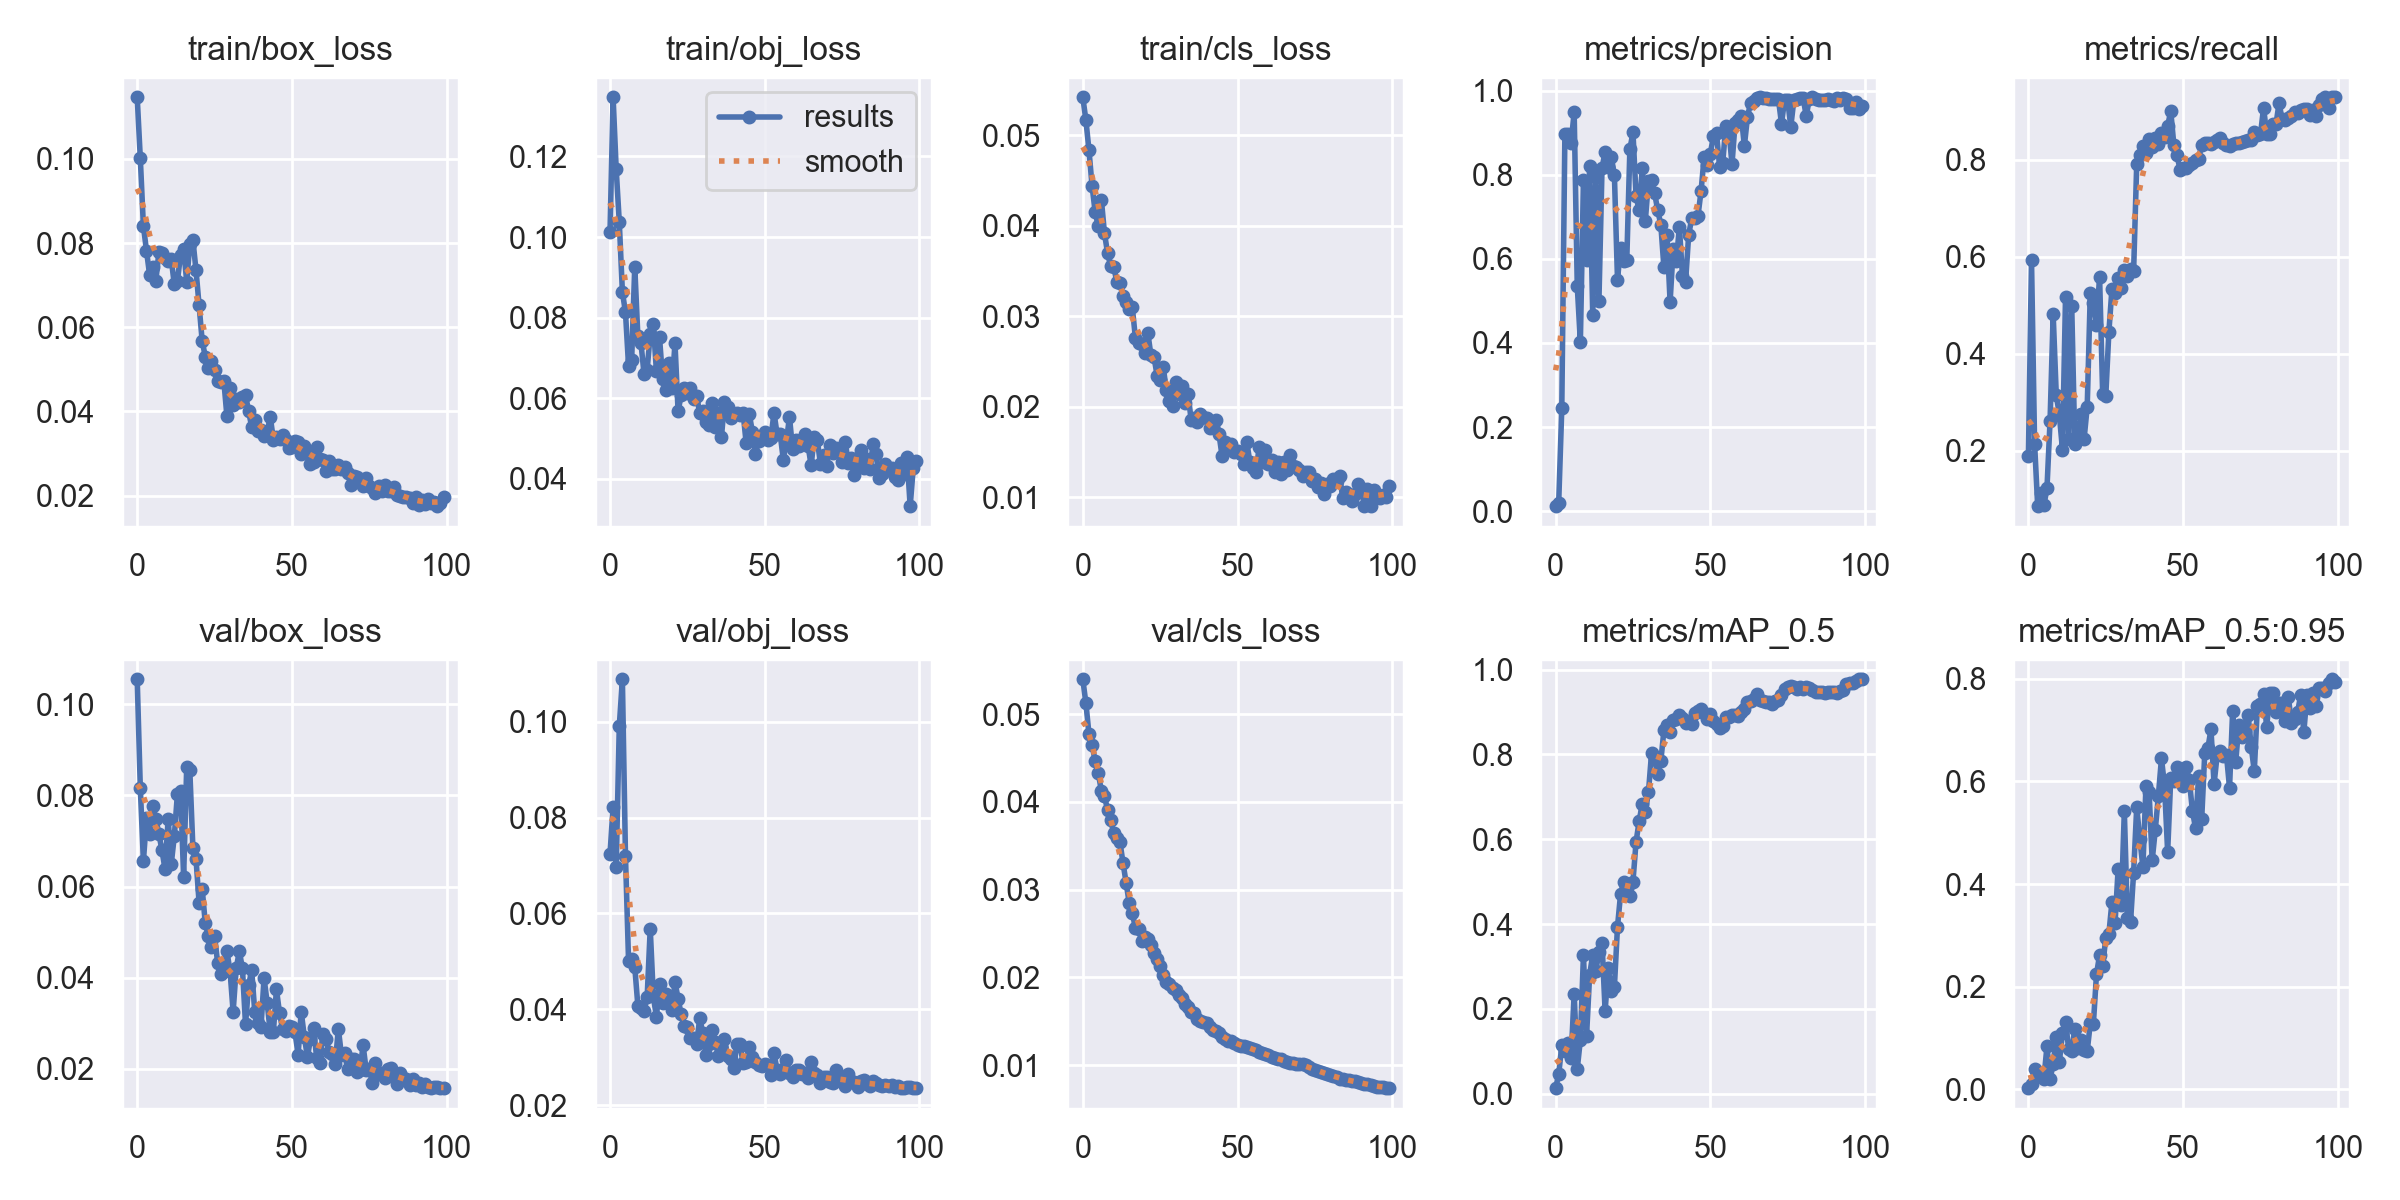

The table this chart was drawn from, first rows:
epoch, train/box_loss, train/obj_loss, train/cls_loss, metrics/precision, metrics/recall, metrics/mAP_0.5, metrics/mAP_0.5:0.95, val/box_loss, val/obj_loss, val/cls_loss, x/lr0, x/lr1, x/lr2
0, 0.1147, 0.1011, 0.05419, 0.01174, 0.1888, 0.01294, 0.002466, 0.1055, 0.0724, 0.05396, 0.0946, 0.0006, 0.0006
1, 0.1002, 0.1347, 0.05167, 0.02004, 0.5944, 0.04541, 0.01035, 0.08173, 0.0823, 0.05123, 0.08829, 0.001287, 0.001287
2, 0.08407, 0.1168, 0.04832, 0.2454, 0.2144, 0.114, 0.04068, 0.06554, 0.06965, 0.04771, 0.08196, 0.00196, 0.00196
3, 0.0782, 0.1037, 0.04439, 0.8966, 0.08596, 0.1006, 0.03205, 0.075, 0.09908, 0.04644, 0.07562, 0.00262, 0.00262
4, 0.07252, 0.08641, 0.04149, 0.8969, 0.1123, 0.1205, 0.03209, 0.07148, 0.1089, 0.04465, 0.06926, 0.003265, 0.003265
5, 0.07439, 0.08128, 0.03992, 0.8756, 0.08772, 0.08451, 0.02012, 0.07771, 0.07196, 0.04328, 0.0629, 0.003897, 0.003897
6, 0.07094, 0.06795, 0.04288, 0.9485, 0.1228, 0.2357, 0.08418, 0.07485, 0.04999, 0.04124, 0.05652, 0.004515, 0.004515
7, 0.07778, 0.06959, 0.03918, 0.5347, 0.2624, 0.05866, 0.02102, 0.07164, 0.05055, 0.04068, 0.05012, 0.005119, 0.005119
8, 0.07763, 0.09267, 0.03698, 0.4023, 0.4823, 0.1269, 0.04863, 0.06793, 0.04885, 0.03905, 0.04371, 0.005709, 0.005709
9, 0.07637, 0.0754, 0.03553, 0.7866, 0.3157, 0.3266, 0.1013, 0.06381, 0.0408, 0.03787, 0.03728, 0.006285, 0.006285
10, 0.07579, 0.0737, 0.03548, 0.5974, 0.274, 0.1362, 0.05359, 0.07489, 0.04038, 0.03646, 0.03085, 0.006848, 0.006848
11, 0.07612, 0.06606, 0.03377, 0.82, 0.2027, 0.2805, 0.1094, 0.06493, 0.03967, 0.03589, 0.0244, 0.007396, 0.007396
12, 0.07018, 0.06704, 0.03368, 0.4671, 0.518, 0.3279, 0.132, 0.07115, 0.04249, 0.03543, 0.01793, 0.007931, 0.007931
13, 0.07103, 0.07598, 0.03219, 0.7956, 0.2238, 0.2895, 0.07936, 0.08041, 0.05685, 0.03302, 0.01145, 0.008452, 0.008452
14, 0.07716, 0.07847, 0.03153, 0.4999, 0.4978, 0.3347, 0.07554, 0.08089, 0.04272, 0.03078, 0.008614, 0.008614, 0.008614
15, 0.07861, 0.06671, 0.03077, 0.8158, 0.2136, 0.3562, 0.1182, 0.06215, 0.03844, 0.02845, 0.008614, 0.008614, 0.008614
16, 0.07083, 0.07513, 0.03098, 0.8546, 0.2348, 0.1947, 0.08024, 0.08633, 0.04539, 0.02734, 0.008515, 0.008515, 0.008515
17, 0.07978, 0.06473, 0.0276, 0.8194, 0.2766, 0.2956, 0.09654, 0.0855, 0.04135, 0.02561, 0.008416, 0.008416, 0.008416
18, 0.08071, 0.06207, 0.02709, 0.8421, 0.2251, 0.2428, 0.07759, 0.06841, 0.04311, 0.02552, 0.008317, 0.008317, 0.008317
19, 0.0736, 0.06868, 0.02699, 0.7993, 0.2901, 0.2522, 0.07413, 0.06608, 0.04252, 0.02417, 0.008218, 0.008218, 0.008218
20, 0.06518, 0.06243, 0.02596, 0.5507, 0.5245, 0.3935, 0.1291, 0.05644, 0.03993, 0.02464, 0.008119, 0.008119, 0.008119
21, 0.05673, 0.07363, 0.02818, 0.6264, 0.5044, 0.4713, 0.1283, 0.05951, 0.04568, 0.02436, 0.00802, 0.00802, 0.00802
22, 0.05305, 0.05678, 0.02573, 0.5954, 0.4593, 0.4995, 0.2241, 0.05195, 0.04223, 0.02371, 0.007921, 0.007921, 0.007921
23, 0.05026, 0.06077, 0.02553, 0.5965, 0.5593, 0.4849, 0.2619, 0.04907, 0.03895, 0.02277, 0.007822, 0.007822, 0.007822
24, 0.05198, 0.06255, 0.02346, 0.8605, 0.3162, 0.4661, 0.2396, 0.04675, 0.03661, 0.02207, 0.007723, 0.007723, 0.007723
25, 0.04974, 0.06128, 0.023, 0.9011, 0.3124, 0.5003, 0.2955, 0.04921, 0.03628, 0.02132, 0.007624, 0.007624, 0.007624
26, 0.04727, 0.06242, 0.02437, 0.7492, 0.4444, 0.5939, 0.3029, 0.04321, 0.03408, 0.02025, 0.007525, 0.007525, 0.007525
27, 0.04711, 0.0598, 0.0218, 0.7152, 0.534, 0.6429, 0.3654, 0.04075, 0.03395, 0.01945, 0.007426, 0.007426, 0.007426
28, 0.0472, 0.06056, 0.02063, 0.8162, 0.526, 0.6833, 0.3242, 0.04139, 0.0328, 0.01923, 0.007327, 0.007327, 0.007327
29, 0.03881, 0.05627, 0.02013, 0.6909, 0.5554, 0.6653, 0.4298, 0.04578, 0.0382, 0.01879, 0.007228, 0.007228, 0.007228
30, 0.04548, 0.05684, 0.02273, 0.7846, 0.5346, 0.7106, 0.3602, 0.04145, 0.03501, 0.01857, 0.007129, 0.007129, 0.007129
31, 0.04152, 0.05422, 0.02141, 0.7866, 0.5727, 0.8024, 0.5417, 0.03252, 0.03054, 0.01802, 0.00703, 0.00703, 0.00703
32, 0.04292, 0.05338, 0.02233, 0.7559, 0.5597, 0.7897, 0.3341, 0.04211, 0.03287, 0.01763, 0.006931, 0.006931, 0.006931
33, 0.04213, 0.05874, 0.02042, 0.7158, 0.5746, 0.7549, 0.3255, 0.04581, 0.03563, 0.01701, 0.006832, 0.006832, 0.006832
34, 0.04353, 0.05298, 0.02146, 0.6814, 0.5704, 0.7843, 0.4227, 0.04209, 0.03325, 0.01657, 0.006733, 0.006733, 0.006733
35, 0.04394, 0.05633, 0.01857, 0.5797, 0.7906, 0.8566, 0.5497, 0.02978, 0.03031, 0.01601, 0.006634, 0.006634, 0.006634
36, 0.04004, 0.05028, 0.01879, 0.6559, 0.8105, 0.8689, 0.4883, 0.0383, 0.03217, 0.0159, 0.006535, 0.006535, 0.006535
37, 0.03631, 0.05906, 0.01831, 0.4973, 0.8278, 0.8524, 0.4338, 0.0417, 0.03387, 0.01524, 0.006436, 0.006436, 0.006436
38, 0.0379, 0.05772, 0.01923, 0.6239, 0.8146, 0.8809, 0.5919, 0.03238, 0.03026, 0.01507, 0.006337, 0.006337, 0.006337
39, 0.03535, 0.05512, 0.01888, 0.5944, 0.8437, 0.8841, 0.5803, 0.03002, 0.02975, 0.01487, 0.006238, 0.006238, 0.006238
40, 0.03564, 0.05615, 0.01873, 0.6752, 0.8254, 0.8927, 0.4461, 0.02922, 0.02786, 0.01482, 0.006139, 0.006139, 0.006139
41, 0.0341, 0.05639, 0.01771, 0.5588, 0.8446, 0.8857, 0.5053, 0.03991, 0.03285, 0.0144, 0.00604, 0.00604, 0.00604
42, 0.03511, 0.05582, 0.01776, 0.5452, 0.8325, 0.8733, 0.5723, 0.03451, 0.03269, 0.01399, 0.005941, 0.005941, 0.005941
43, 0.0387, 0.05646, 0.01852, 0.6568, 0.8547, 0.8779, 0.645, 0.02803, 0.02884, 0.01388, 0.005842, 0.005842, 0.005842
44, 0.03333, 0.04889, 0.017, 0.6968, 0.8474, 0.8729, 0.5911, 0.02806, 0.02895, 0.01361, 0.005743, 0.005743, 0.005743
45, 0.03401, 0.05618, 0.01457, 0.6969, 0.8697, 0.8971, 0.4625, 0.03744, 0.03204, 0.01322, 0.005644, 0.005644, 0.005644
46, 0.03354, 0.05167, 0.0161, 0.7016, 0.9002, 0.9018, 0.6064, 0.03221, 0.03, 0.01298, 0.005545, 0.005545, 0.005545
47, 0.03433, 0.04625, 0.01577, 0.7609, 0.8307, 0.9071, 0.6007, 0.02868, 0.02902, 0.0128, 0.005446, 0.005446, 0.005446
48, 0.03323, 0.04933, 0.01593, 0.842, 0.8105, 0.8984, 0.6278, 0.02832, 0.02832, 0.01276, 0.005347, 0.005347, 0.005347
49, 0.03138, 0.05048, 0.01506, 0.8243, 0.7793, 0.8845, 0.6196, 0.02932, 0.02823, 0.01254, 0.005248, 0.005248, 0.005248
50, 0.0315, 0.0517, 0.01512, 0.8498, 0.782, 0.8945, 0.5909, 0.02928, 0.02852, 0.01232, 0.005149, 0.005149, 0.005149
51, 0.03294, 0.04962, 0.01481, 0.8927, 0.7837, 0.8792, 0.6279, 0.02802, 0.02831, 0.01222, 0.00505, 0.00505, 0.00505
52, 0.03284, 0.05015, 0.01367, 0.8988, 0.7898, 0.8725, 0.6027, 0.02313, 0.02625, 0.01221, 0.004951, 0.004951, 0.004951
53, 0.0298, 0.0564, 0.01611, 0.8191, 0.7939, 0.8629, 0.5429, 0.03256, 0.03081, 0.01207, 0.004852, 0.004852, 0.004852
54, 0.03185, 0.05106, 0.01387, 0.8286, 0.7988, 0.8663, 0.5094, 0.02709, 0.02732, 0.01195, 0.004753, 0.004753, 0.004753
55, 0.03034, 0.05109, 0.01321, 0.9153, 0.801, 0.8873, 0.6111, 0.02265, 0.02653, 0.01184, 0.004654, 0.004654, 0.004654
56, 0.02751, 0.04479, 0.01282, 0.9066, 0.831, 0.8873, 0.5269, 0.02652, 0.02758, 0.01178, 0.004555, 0.004555, 0.004555
57, 0.02798, 0.04933, 0.0156, 0.825, 0.8335, 0.8922, 0.656, 0.02893, 0.02938, 0.01151, 0.004456, 0.004456, 0.004456
58, 0.03153, 0.05534, 0.01385, 0.9224, 0.8341, 0.8931, 0.6653, 0.02239, 0.02669, 0.01138, 0.004357, 0.004357, 0.004357
59, 0.02863, 0.0474, 0.01519, 0.9314, 0.8331, 0.8912, 0.7013, 0.02122, 0.02591, 0.01122, 0.004258, 0.004258, 0.004258
... 40 more rows
